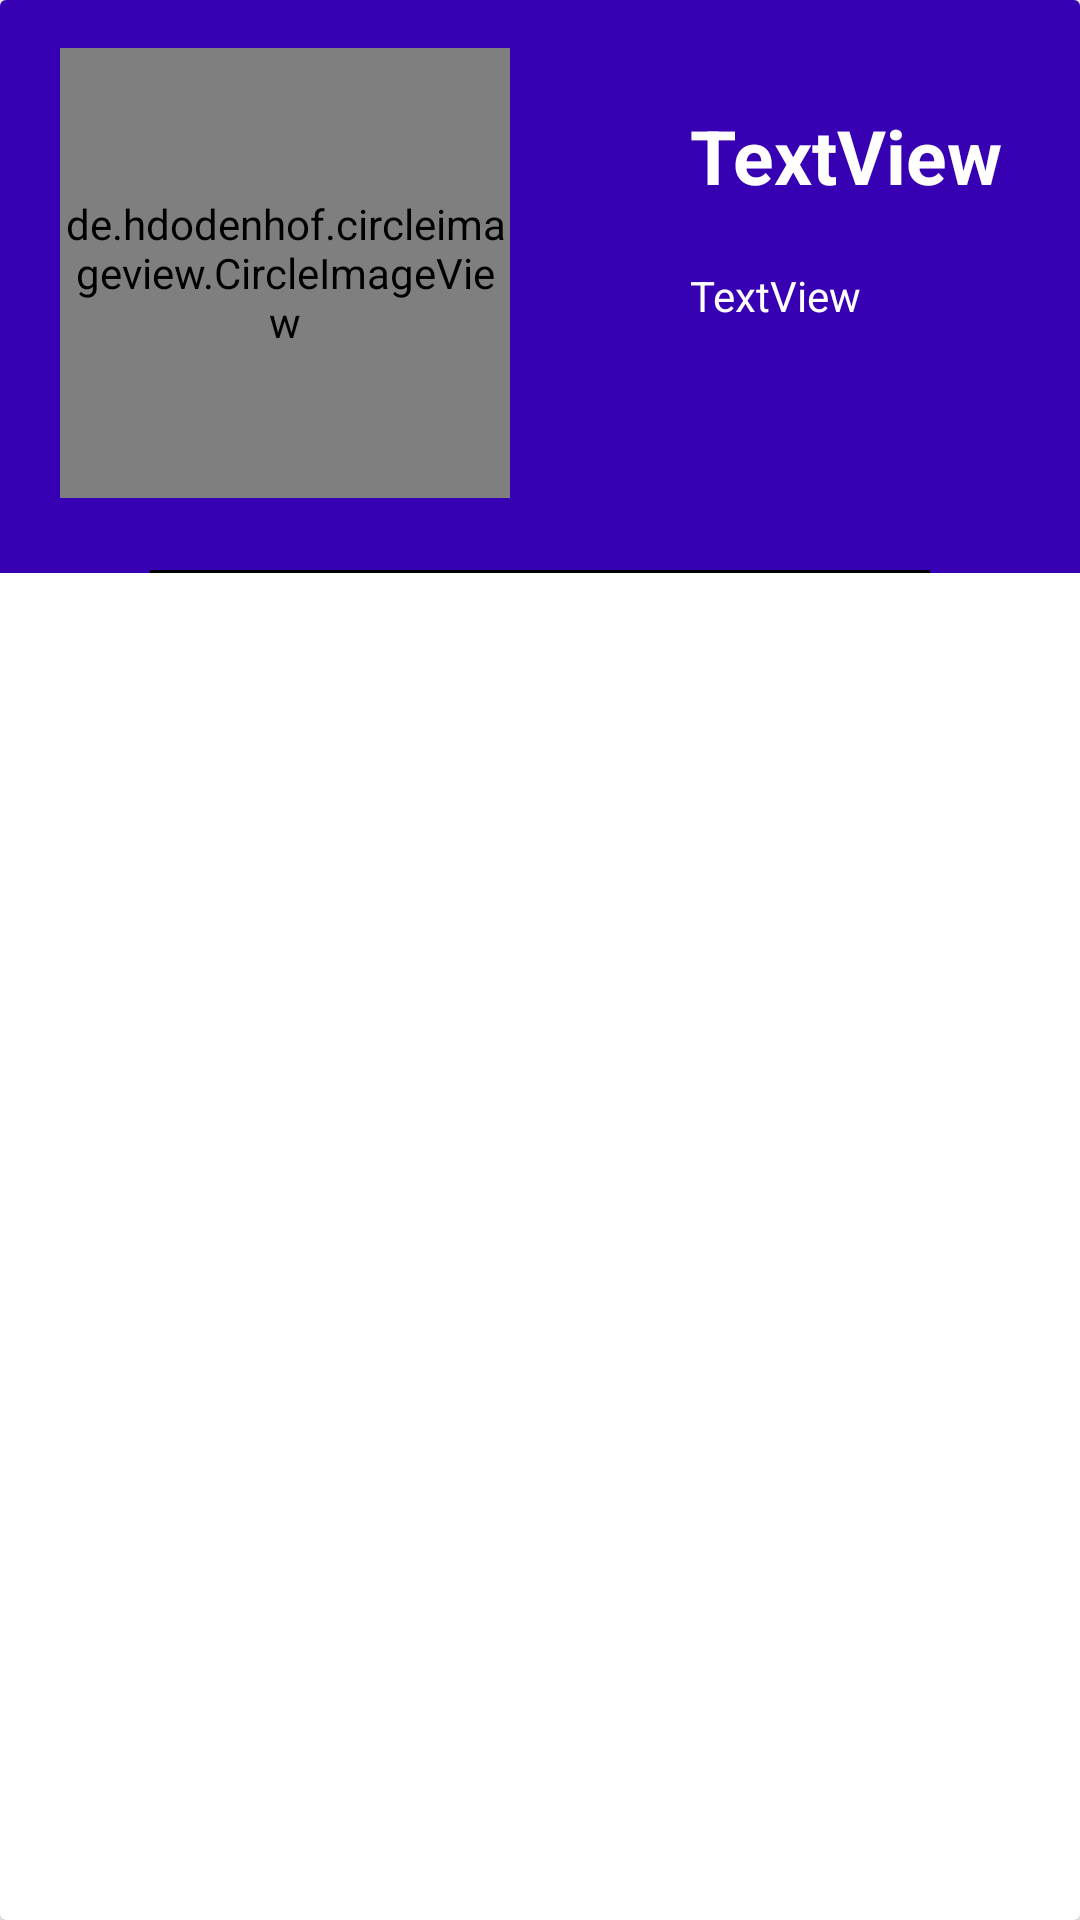

Produce the Android XML layout that renders to this screen, including the resource entries it uses.
<!-- AndroidManifest.xml: application theme AppTheme -->
<!-- res/layout/list_layout.xml -->
<?xml version="1.0" encoding="utf-8"?>
<androidx.cardview.widget.CardView
    xmlns:android="http://schemas.android.com/apk/res/android"
    xmlns:app="http://schemas.android.com/apk/res-auto"
    xmlns:tools="http://schemas.android.com/tools"
    android:layout_width="match_parent"
    android:layout_height="wrap_content">
    <RelativeLayout
        android:layout_width="match_parent"
        android:layout_height="wrap_content"
        android:background="@color/colorPrimaryDark">

    <de.hdodenhof.circleimageview.CircleImageView
        android:id="@+id/cityPic_view"
        android:layout_width="150dp"
        android:layout_height="150dp"
        android:layout_marginTop="16dp"
        android:layout_marginBottom="16dp"
        app:civ_border_width="2dp"
        app:layout_constraintStart_toStartOf="parent"
        android:layout_marginLeft="20dp"
        app:layout_constraintTop_toTopOf="parent"
        app:layout_constraintVertical_bias="0.0" />

        <TextView
            android:id="@+id/city_textView"
            android:layout_width="wrap_content"
            android:layout_height="wrap_content"
            android:layout_marginLeft="60dp"
            android:layout_marginTop="35dp"
            android:textColor="@android:color/white"
            android:layout_toRightOf="@+id/cityPic_view"
            android:text="TextView"
            android:textSize="25sp"
            android:textStyle="bold" />

        <TextView
            android:id="@+id/desc_textView"
            android:layout_width="wrap_content"
            android:layout_height="wrap_content"
            android:layout_alignParentTop="true"
            android:layout_marginStart="60dp"
            android:textColor="@android:color/white"
            android:layout_marginLeft="70dp"
            android:layout_marginTop="89dp"
            android:layout_toRightOf="@+id/cityPic_view"
            android:text="TextView" />

        <View
            android:id="@+id/view"
            android:layout_width="300dp"
            android:layout_height="1dp"
            android:layout_marginStart="50dp"
            android:layout_marginTop="190dp"
            android:layout_marginEnd="50dp"
            android:background="@android:color/black"
            app:layout_constraintEnd_toEndOf="parent"
            app:layout_constraintHorizontal_bias="0.454"
            app:layout_constraintStart_toStartOf="parent" />

    </RelativeLayout>

</androidx.cardview.widget.CardView>
<!-- resources referenced by this layout -->
<resources>
  <color name="colorPrimaryDark">#3700B3</color>
  <style name="AppTheme" parent="Theme.AppCompat.Light.DarkActionBar">
          
          <item name="colorPrimary">@color/colorPrimary</item>
          <item name="colorPrimaryDark">@color/colorPrimaryDark</item>
          <item name="colorAccent">@color/colorAccent</item>
      </style>
  <color name="colorPrimary">#6200EE</color>
  <color name="colorAccent">#000</color>
</resources>
